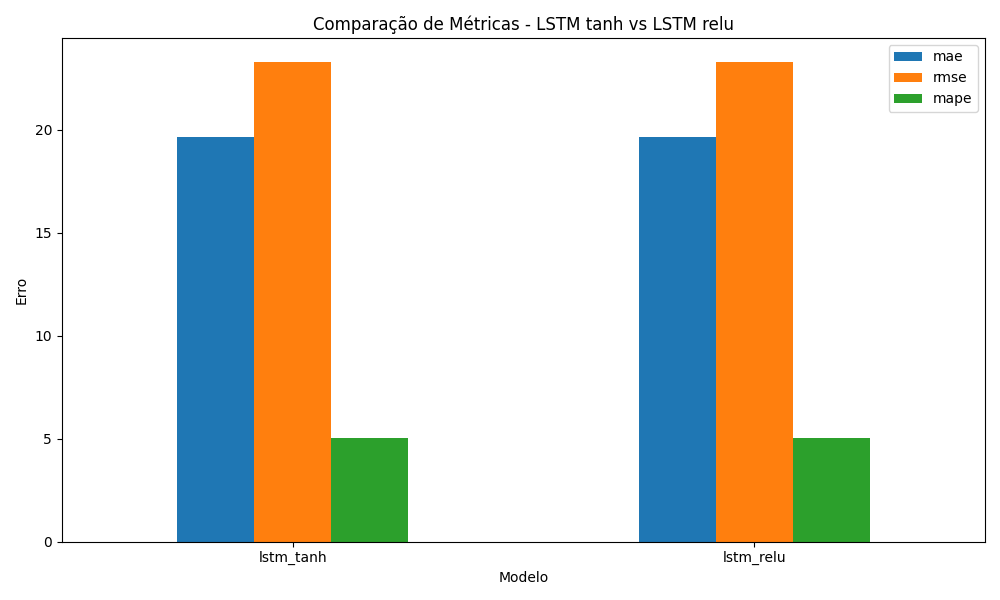

The file beside this chart, header and first rows:
model, lstm_activation, mae, rmse, mape, epochs_executed
lstm_tanh, tanh, 19.64, 23.3, 5.043, 11
lstm_relu, relu, 19.64, 23.29, 5.043, 11
